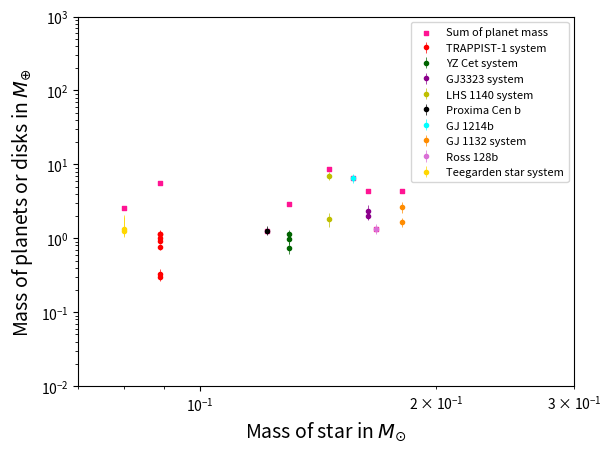

Here is the Python script that generated this plot:
import numpy as np
import matplotlib as mpl
mpl.use('pdf')
import matplotlib.pyplot as plt
import random as rn


rn.seed(rn.random())

#Ansdell 2016 data of dust disks
x = [0.12, 0.14, 0.19, 0.18, 0.12, 0.19, 0.14, 0.1, 0.11, 0.13, 0.1, 0.18, 0.1, 0.18, 0.19, 0.16, 0.1, 0.1, 0.2, 0.19, 0.2, 0.1, 0.14, 0.1, 0.15, 0.16] #star mass in solar masses

y = [0.0305, 10.9915, 4.0516, 7.7648, 0.0376, 28.2109, 0.3267, 2.1182, 0.8732, 1.3286, 3.6014, 23.1586, 0.1713, 1.3955, 11.3266, 0.4596, 1.4038, 0.8314, 1.6962, 9.4506, 1.738, 3.1836, 0.2423, 0.3092, 0.1128, 1.0194] #upper limit of mass of dust disks in earth masses


a = [] #List of star masses
b = [] #List of gas disk masses
c = [] #List of dust disk masses
d = [] #Star mass list for dust disk

mass_list = np.linspace(0.09, 0.2, 1000).tolist()
gd = np.linspace(10, 1000, 500) #gas to dust ratio

while len(a) <= 1000:
	mass = rn.choice(mass_list)
	a.append(mass)
	m_disk = np.power(10., 1.8*np.log10(rn.choice(mass_list))+(0.9+np.log10(rn.choice(gd)))) #In earth masses
	b.append(m_disk)

while len(d) <= 1000:
	mass = rn.choice(mass_list)
	d.append(mass)
	m_disk = np.power(10., 1.8*np.log10(rn.choice(mass_list))+(0.9)) #In earth masses
	c.append(m_disk)

liny = [317.8 for i in mass_list]

fig, ax = plt.subplots()
#fig.subplots_adjust(left=.15, bottom=.18, right=.95, top=.85)
ax.scatter(a,b,color = 'grey', s = 2, label = 'Simulated Gas disk masses')
ax.scatter(a,c,color = 'peru', s = 2, label = 'Simulated Dust disk masses')
ax.scatter(x,y,color = 'darkblue', marker = 'D', s = 5, label = 'Maximum observed dust disk masses')
ax.plot(mass_list, liny, linestyle = 'dashed', label = 'Upper limit for most observed Gas disk masses')
ax.set_xscale('log')
ax.set_yscale('log')
ax.set_xlim(7e-2, 3e-1)
ax.set_ylim(1e-2, 1e3)
#ax.set_xticks([7e-2, 8e-2, 9e-2, 1e-1, 2e-1, 3e-1])
ax.set_yticks([1e-2, 1e-1, 1e0, 1e1, 1e2, 1e3])
ax.set_title('Planet mass-Disk mass comparison', size = 20)
ax.set_xlabel('Mass of star in $M_{\odot}$', size = 14)
ax.set_ylabel('Mass of planets or disks in $M_{\oplus}$', size = 14)
#ax.tick_params(axis = 'both', labelsize = 6)

ax.legend(prop={'size': 6}, loc = 4)

fig.savefig('diskplanetcomp1.pdf')
fig.clf()

fig, ax = plt.subplots()
ax.set_xscale('log')
ax.set_yscale('log')
ax.set_xlim(7e-2, 3e-1)
ax.set_ylim(1e-2, 1e3)
#ax.set_xticks([7e-2, 8e-2, 9e-2, 1e-1, 2e-1, 3e-1])
ax.set_yticks([1e-2, 1e-1, 1e0, 1e1, 1e2, 1e3])
#ax.set_title('Planet mass-Disk mass comparison', size = 20)
ax.set_xlabel('Mass of star in $M_{\odot}$', size = 14)
ax.set_ylabel('Mass of planets or disks in $M_{\oplus}$', size = 14)

#TRAPPIST-1
trm_t = [1.02, 1.16, 0.3, 0.77, 0.93, 1.15, 0.33]
trms_t = [0.089, 0.089, 0.089, 0.089, 0.089, 0.089, 0.089]
trmuerr_t = [0.154, 0.142, 0.039, 0.079, 0.080, 0.098, 0.056]
trmlerr_t = [0.143, 0.131, 0.035, 0.075, 0.078, 0.095, 0.049]
trmerr_t = [trmlerr_t, trmuerr_t]
trm_tu = [5.66]
trms_tu = [0.089]

#YZ Cent
trm_yz = [0.75, 0.98, 1.14]
trms_yz = [0.130, 0.130, 0.130]
trmuerr_yz = [0.13, 0.14, 0.17]
trmlerr_yz = [0.13, 0.14, 0.17]
trmerr_yz = [trmlerr_yz, trmuerr_yz]
trm_yzu = [2.87]
trms_yzu = [0.130]

#GJ3323

trm_gj = [2.02, 2.31]
trms_gj = [0.164, 0.164]
trmuerr_gj = [0.25, 0.50]
trmlerr_gj = [0.25, 0.50]
trmerr_gj = [trmlerr_gj, trmuerr_gj]
trm_gju = [4.33]
trms_gju = [0.164]

#LHS 1140

trm_lh = [1.81, 6.98]
trms_lh = [0.146, 0.146]
trmuerr_lh = [0.39, 0.89]
trmlerr_lh = [0.39, 0.89]
trmerr_lh = [trmlerr_lh, trmuerr_lh]
trm_lhu = [8.79]
trms_lhu = [0.146]

# Proxima cen b

trm_pb = [1.27]
trms_pb = [0.122]
trmuerr_pb = [0.19]
trmlerr_pb = [0.17]
trmerr_pb = [trmlerr_pb, trmuerr_pb]
trm_pbu = [1.27]
trms_pbu = [0.122]

# GJ1214b

trm_gb = [6.55]
trms_gb = [0.157]
trmuerr_gb = [0.98]
trmlerr_gb = [0.98]
trmerr_gb = [trmlerr_gb, trmuerr_gb]
trm_gbu = [6.55]
trms_gbu = [0.157]

# GJ1132b

trm_32 = [1.66, 2.64]
trms_32 = [0.181, 0.181]
trmuerr_32 = [0.23, 0.44]
trmlerr_32 = [0.23, 0.44]
trmerr_32 = [trmlerr_32, trmuerr_32]
trm_32u = [4.3]
trms_32u = [0.181]

# ross 128b

trm_ro = [1.35]
trms_ro = [0.168]
trmuerr_ro = [0.2]
trmlerr_ro = [0.2]
trmerr_ro = [trmlerr_ro, trmuerr_ro]
trm_rou = [1.35]
trms_rou = [0.168]

# teegarden's star system

trm_tee = [1.25, 1.33]
trms_tee = [0.08, 0.08]
trmuerr_tee = [0.68, 0.71]
trmlerr_tee = [0.22, 0.25]
trmerr_tee = [trmlerr_tee, trmuerr_tee]
trm_teeu = [2.58]
trms_teeu = [0.08]

mplu = [5.66, 2.87, 4.33, 8.79, 1.27, 6.55, 4.3, 1.35, 2.58]
mplsu = [0.089, 0.130, 0.164, 0.146, 0.122, 0.157, 0.181, 0.168, 0.08]


ax.scatter(mplsu, mplu ,color = 'deeppink', marker = 's', s = 5, label = 'Sum of planet mass')
ax.errorbar(trms_t, trm_t, yerr = trmerr_t, color = 'red', fmt='o', label = 'TRAPPIST-1 system', ms = 3, elinewidth = 0.5)
ax.errorbar(trms_yz, trm_yz, yerr = trmerr_yz, color = 'darkgreen', fmt='o', label = 'YZ Cet system', ms = 3, elinewidth = 0.5)
ax.errorbar(trms_gj, trm_gj, yerr = trmerr_gj, color = 'darkmagenta', fmt='o', label = 'GJ3323 system', ms = 3, elinewidth = 0.5)
ax.errorbar(trms_lh, trm_lh, yerr = trmerr_lh, color = 'y', fmt='o', label = 'LHS 1140 system', ms = 3, elinewidth = 0.5)
ax.errorbar(trms_pb, trm_pb, yerr = trmerr_pb, color = 'black', fmt='o', label = 'Proxima Cen b', ms = 3, elinewidth = 0.5)
ax.errorbar(trms_gb, trm_gb, yerr = trmerr_gb, color = 'cyan', fmt='o', label = 'GJ 1214b', ms = 3, elinewidth = 0.5)
ax.errorbar(trms_32, trm_32, yerr = trmerr_32, color = 'darkorange', fmt='o', label = 'GJ 1132 system', ms = 3, elinewidth = 0.5)
ax.errorbar(trms_ro, trm_ro, yerr = trmerr_ro, color = 'orchid', fmt='o', label = 'Ross 128b', ms = 3, elinewidth = 0.5)
ax.errorbar(trms_tee, trm_tee, yerr = trmerr_tee, color = 'gold', fmt='o', label = 'Teegarden star system', ms = 3, elinewidth = 0.5)

ax.legend(prop={'size': 8}, loc = 1)

fig.savefig('diskplanetcomp2.pdf')
